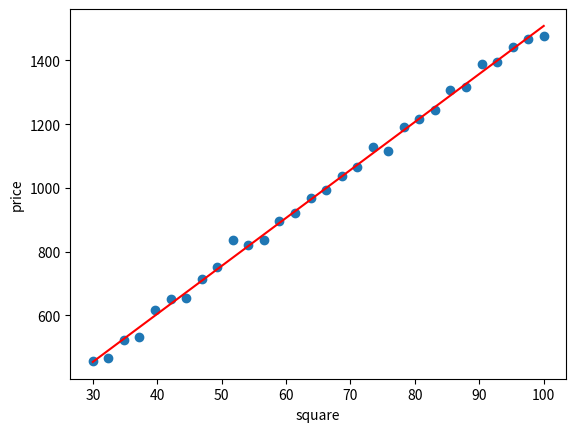

The script that saved this image:
import numpy as np
import pandas as pd
import matplotlib.pyplot as plt

numOfPoint = 30
noise = np.random.normal(0,1,numOfPoint).reshape(-1,1)
x = np.linspace(30, 100, numOfPoint).reshape(-1,1)
N = x.shape[0]
y = 15*x + 8 + 20*noise 
plt.scatter(x, y)

plt.xlabel('square')
plt.ylabel('price')
x = np.hstack((np.ones((N, 1)), x)) #[1 x]
w = np.array([2.,1.]).reshape(-1,1) #[0 1]
numOfIteration = 100
cost = np.zeros((numOfIteration,1))
learning_rate = 0.000001
for i in range(1, numOfIteration):
    r = np.dot(x, w) - y                # 
    cost[i] = 0.5*np.sum(r*r)
    w[0] -= learning_rate*np.sum(r)
    # correct the shape dimension
    w[1] -= learning_rate*np.sum(np.multiply(r, x[:,1].reshape(-1,1)))
    #print(cost[i])
    print(w)    
predict = np.dot(x, w)
plt.plot((x[0][1], x[N-1][1]),(predict[0], predict[N-1]), 'r')
plt.show()
x1 = 50
y1 = w[0] + w[1] * x1
print('Gi¡ nhà cho 50m^2 là : ', y1)